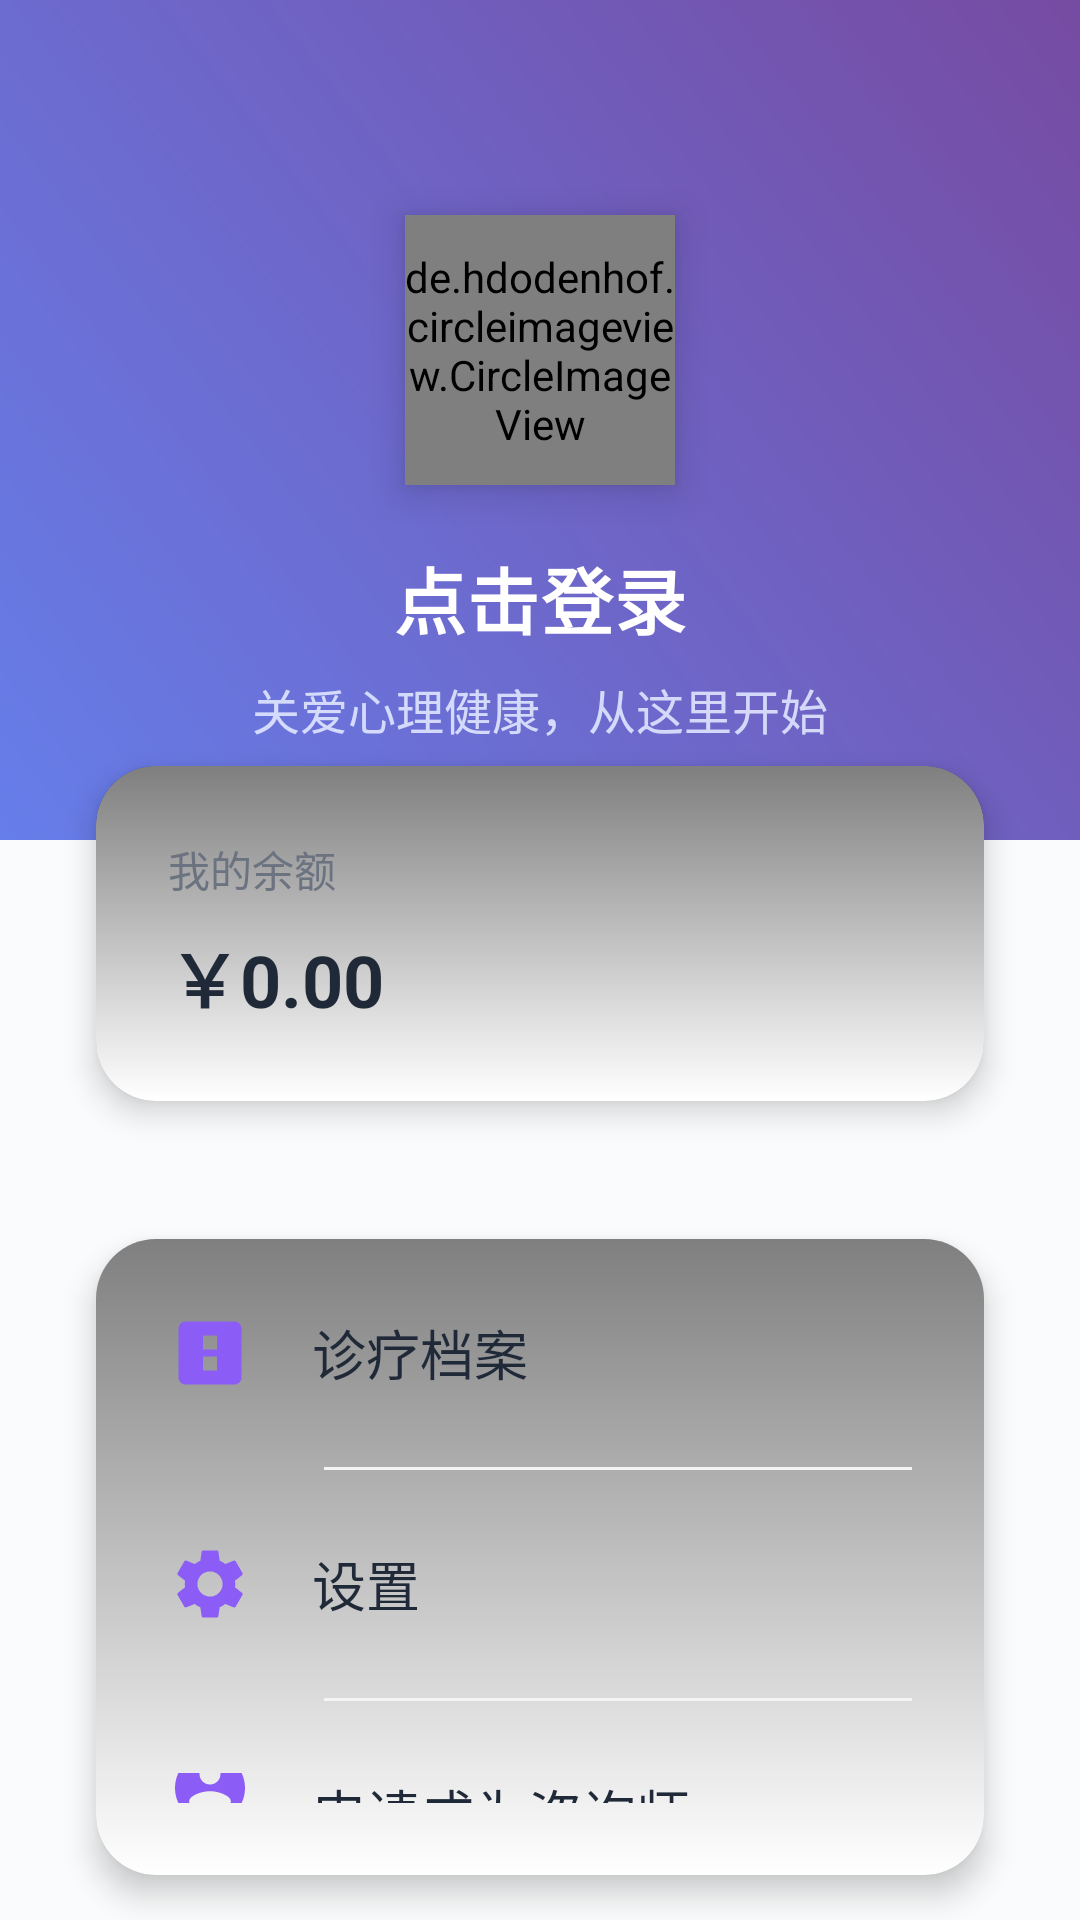

Android layout source for this screen:
<!-- AndroidManifest.xml: application theme Theme.Xinqiao -->
<!-- res/layout/main_view_myinfo.xml -->
<?xml version="1.0" encoding="utf-8"?>
<LinearLayout xmlns:android="http://schemas.android.com/apk/res/android"
    xmlns:app="http://schemas.android.com/apk/res-auto"
    android:layout_width="match_parent"
    android:layout_height="match_parent"
    android:background="#FAFBFC"
    android:orientation="vertical">

    
    <LinearLayout
        android:id="@+id/ll_head"
        android:layout_width="match_parent"
        android:layout_height="280dp"
        android:gravity="center"
        android:background="@drawable/bg_gradient_topbar"
        android:orientation="vertical"
        android:paddingTop="40dp">

        <de.hdodenhof.circleimageview.CircleImageView
            android:id="@+id/iv_avatar"
            android:layout_width="90dp"
            android:layout_height="90dp"
            android:layout_marginBottom="20dp"
            android:src="@drawable/default_avatar"
            app:civ_border_width="4dp"
            app:civ_border_color="#FFFFFF"
            android:elevation="8dp" />

        <TextView
            android:id="@+id/tv_user_name"
            android:layout_width="wrap_content"
            android:layout_height="wrap_content"
            android:text="@string/myinfo_login"
            android:textColor="#FFFFFF"
            android:textSize="24sp"
            android:textStyle="bold"
            android:letterSpacing="0.02" />

        <TextView
            android:layout_width="wrap_content"
            android:layout_height="wrap_content"
            android:layout_marginTop="8dp"
            android:text="@string/myinfo_care_tagline"
            android:textColor="#E0E7FF"
            android:textSize="16sp"
            android:alpha="0.9" />
    </LinearLayout>

    
    <LinearLayout
        android:layout_width="match_parent"
        android:layout_height="wrap_content"
        android:orientation="vertical"
        android:layout_marginTop="-40dp"
        android:paddingLeft="20dp"
        android:paddingRight="20dp">

        
        <androidx.cardview.widget.CardView
            android:id="@+id/rl_balance"
            android:layout_width="match_parent"
            android:layout_height="wrap_content"
            android:layout_marginBottom="16dp"
            app:cardCornerRadius="20dp"
            app:cardElevation="6dp"
            app:cardUseCompatPadding="true"
            android:foreground="?attr/selectableItemBackground">

            <LinearLayout
                android:layout_width="match_parent"
                android:layout_height="wrap_content"
                android:orientation="horizontal"
                android:padding="24dp"
                android:gravity="center_vertical"
                android:background="@drawable/bg_gradient_overlay">

                <LinearLayout
                    android:layout_width="0dp"
                    android:layout_height="wrap_content"
                    android:layout_weight="1"
                    android:orientation="vertical">

                    <TextView
                        android:layout_width="wrap_content"
                        android:layout_height="wrap_content"
                        android:text="@string/my_balance"
                        android:textColor="#6B7280"
                        android:textSize="14sp" />

                    <TextView
                        android:id="@+id/tv_balance"
                        android:layout_width="wrap_content"
                        android:layout_height="wrap_content"
                        android:layout_marginTop="8dp"
                        android:text="￥0.00"
                        android:textColor="#1F2937"
                        android:textSize="24sp"
                        android:textStyle="bold" />
                </LinearLayout>

                <ImageView
                    android:id="@+id/iv_balance_arrow"
                    android:layout_width="28dp"
                    android:layout_height="28dp"
                    android:src="@drawable/ic_arrow_right"
                    app:tint="#8B5CF6"/>
            </LinearLayout>
        </androidx.cardview.widget.CardView>

        
        <androidx.cardview.widget.CardView
            android:layout_width="match_parent"
            android:layout_height="wrap_content"
            app:cardCornerRadius="20dp"
            app:cardElevation="6dp"
            app:cardUseCompatPadding="true">

            <LinearLayout
                android:layout_width="match_parent"
                android:layout_height="wrap_content"
                android:orientation="vertical"
                android:background="@drawable/bg_gradient_overlay">

                
                <LinearLayout
                    android:id="@+id/rl_medical_record"
                    android:layout_width="match_parent"
                    android:layout_height="wrap_content"
                    android:orientation="horizontal"
                    android:padding="24dp"
                    android:gravity="center_vertical"
                    android:foreground="?attr/selectableItemBackground">

                    <ImageView
                        android:id="@+id/iv_medicalrecord_icon"
                        android:layout_width="28dp"
                        android:layout_height="28dp"
                        android:src="@drawable/ic_medical_record"
                        app:tint="#8B5CF6"/>

                    <TextView
                        android:layout_width="0dp"
                        android:layout_height="wrap_content"
                        android:layout_weight="1"
                        android:layout_marginLeft="20dp"
                        android:text="@string/medical_record_short"
                        android:textColor="#1F2937"
                        android:textSize="18sp" />

                    <ImageView
                        android:layout_width="24dp"
                        android:layout_height="24dp"
                        android:src="@drawable/ic_arrow_right"
                        app:tint="#D1D5DB"/>
                </LinearLayout>

                <View
                    android:layout_width="match_parent"
                    android:layout_height="1dp"
                    android:layout_marginLeft="76dp"
                    android:layout_marginRight="24dp"
                    android:background="#F3F4F6" />

                
                <LinearLayout
                    android:id="@+id/rl_setting"
                    android:layout_width="match_parent"
                    android:layout_height="wrap_content"
                    android:orientation="horizontal"
                    android:padding="24dp"
                    android:gravity="center_vertical"
                    android:foreground="?attr/selectableItemBackground">

                    <ImageView
                        android:id="@+id/iv_userinfo_icon"
                        android:layout_width="28dp"
                        android:layout_height="28dp"
                        android:src="@drawable/ic_settings_white"
                        app:tint="#8B5CF6"/>

                    <TextView
                        android:layout_width="0dp"
                        android:layout_height="wrap_content"
                        android:layout_weight="1"
                        android:layout_marginLeft="20dp"
                        android:text="@string/settings_short"
                        android:textColor="#1F2937"
                        android:textSize="18sp" />

                    <ImageView
                        android:layout_width="24dp"
                        android:layout_height="24dp"
                        android:src="@drawable/ic_arrow_right"
                        app:tint="#D1D5DB"/>
                </LinearLayout>

                <View
                    android:layout_width="match_parent"
                    android:layout_height="1dp"
                    android:layout_marginLeft="76dp"
                    android:layout_marginRight="24dp"
                    android:background="#F3F4F6" />

                
                <LinearLayout
                    android:id="@+id/rl_apply_counselor"
                    android:layout_width="match_parent"
                    android:layout_height="wrap_content"
                    android:orientation="horizontal"
                    android:padding="24dp"
                    android:gravity="center_vertical"
                    android:foreground="?attr/selectableItemBackground"
                    android:clickable="true"
                    android:focusable="true">

                    <ImageView
                        android:layout_width="28dp"
                        android:layout_height="28dp"
                        android:src="@drawable/ic_person"
                        app:tint="#8B5CF6"/>

                    <TextView
                        android:id="@+id/tv_apply_label"
                        android:layout_width="0dp"
                        android:layout_height="wrap_content"
                        android:layout_weight="1"
                        android:layout_marginLeft="20dp"
                        android:text="申请成为咨询师"
                        android:textColor="#1F2937"
                        android:textSize="18sp" />

                    <ImageView
                        android:layout_width="24dp"
                        android:layout_height="24dp"
                        android:src="@drawable/ic_arrow_right"
                        app:tint="#D1D5DB"/>
                </LinearLayout>
            </LinearLayout>
        </androidx.cardview.widget.CardView>

        
        <RelativeLayout
            android:id="@+id/rl_course_history"
            android:layout_width="fill_parent"
            android:layout_height="50dp"
            android:background="#F7F8F8"
            android:gravity="center_vertical"
            android:paddingLeft="10dp"
            android:paddingRight="10dp"
            android:visibility="gone">
            <ImageView
                android:id="@+id/iv_course_historyicon"
                android:layout_width="20dp"
                android:layout_height="20dp"
                android:layout_centerVertical="true"
                android:layout_marginLeft="25dp"
                android:src="@drawable/course_history_icon" />
            <TextView
                android:layout_width="wrap_content"
                android:layout_height="wrap_content"
                android:layout_centerVertical="true"
                android:layout_marginLeft="25dp"
                android:layout_toRightOf="@id/iv_course_historyicon"
                android:text="@string/play_history_short"
                android:textColor="#A3A3A3"
                android:textSize="16sp" />
            <ImageView
                android:layout_width="15dp"
                android:layout_height="15dp"
                android:layout_alignParentRight="true"
                android:layout_centerVertical="true"
                android:layout_marginRight="25dp"
                android:src="@drawable/iv_right_arrow" />
        </RelativeLayout>
    </LinearLayout>
</LinearLayout>
<!-- resources referenced by this layout -->
<resources>
  <!-- drawable bg_gradient_overlay (drawable) -->
  <?xml version="1.0" encoding="utf-8"?>
  <shape xmlns:android="http://schemas.android.com/apk/res/android"
      android:shape="rectangle">
      <gradient
          android:angle="90"
          android:startColor="#00000000"
          android:endColor="#80000000"
          android:type="linear"/>
  </shape>
  <!-- drawable bg_gradient_topbar (drawable) -->
  <?xml version="1.0" encoding="utf-8"?>
  <shape xmlns:android="http://schemas.android.com/apk/res/android">
      <gradient
          android:startColor="#667eea"
          android:endColor="#764ba2"
          android:angle="45"
          android:type="linear" />
  </shape>
  <!-- drawable ic_medical_record (drawable) -->
  <?xml version="1.0" encoding="utf-8"?>
  <vector xmlns:android="http://schemas.android.com/apk/res/android"
      android:width="24dp"
      android:height="24dp"
      android:viewportWidth="24"
      android:viewportHeight="24">
      <path
          android:fillColor="#8B5CF6"
          android:pathData="M19,3L5,3c-1.1,0 -2,0.9 -2,2v14c0,1.1 0.9,2 2,2h14c1.1,0 2,-0.9 2,-2L21,5c0,-1.1 -0.9,-2 -2,-2zM14,17h-4v-4h4v4zM14,11h-4L10,7h4v4z"/>
  </vector>
  <!-- drawable ic_person (drawable) -->
  <?xml version="1.0" encoding="utf-8"?>
  <vector xmlns:android="http://schemas.android.com/apk/res/android"
      android:width="24dp"
      android:height="24dp"
      android:viewportWidth="24"
      android:viewportHeight="24">
      <path
          android:fillColor="#8B5CF6"
          android:pathData="M12,2C6.48,2 2,6.48 2,12s4.48,10 10,10 10,-4.48 10,-10S17.52,2 12,2zM12,5c1.66,0 3,1.34 3,3s-1.34,3 -3,3 -3,-1.34 -3,-3 1.34,-3 3,-3zM12,19.2c-2.5,0 -4.71,-1.28 -6,-3.22 0.03,-1.99 4,-3.08 6,-3.08 1.99,0 5.97,1.09 6,3.08 -1.29,1.94 -3.5,3.22 -6,3.22z"/>
  </vector>
  <string name="medical_record_short">诊疗档案</string>
  <string name="my_balance">我的余额</string>
  <string name="myinfo_care_tagline">关爱心理健康，从这里开始</string>
  <string name="myinfo_login">点击登录</string>
  <string name="play_history_short">播放记录</string>
  <string name="settings_short">设置</string>
  <style name="Theme.Xinqiao" parent="Base.Theme.Xinqiao">
          <item name="android:navigationBarColor">@android:color/transparent</item>
          <item name="android:statusBarColor">@android:color/transparent</item>
          <item name="android:windowLightStatusBar">false</item>
          <item name="android:enforceStatusBarContrast">true</item>
      </style>
  <style name="Base.Theme.Xinqiao" parent="Theme.Material3.DayNight.NoActionBar">
          <item name="colorPrimary">@color/colorPrimary</item>
          <item name="colorOnPrimary">@color/colorOnPrimary</item>
          <item name="colorSecondary">@color/colorSecondary</item>
          <item name="colorOnSecondary">@color/colorOnSecondary</item>
          <item name="colorSurface">@color/colorSurface</item>
          <item name="colorOnSurface">@color/colorOnSurface</item>
          <item name="colorError">@color/colorError</item>
          <item name="colorOnError">@color/colorOnError</item>
      </style>
  <color name="colorPrimary">#667eea</color>
  <color name="colorOnPrimary">#FFFFFF</color>
  <color name="colorSecondary">#F8F9FA</color>
  <color name="colorOnSecondary">#333333</color>
  <color name="colorSurface">#FFFFFF</color>
  <color name="colorOnSurface">#333333</color>
  <color name="colorError">#B00020</color>
  <color name="colorOnError">#FFFFFF</color>
</resources>
